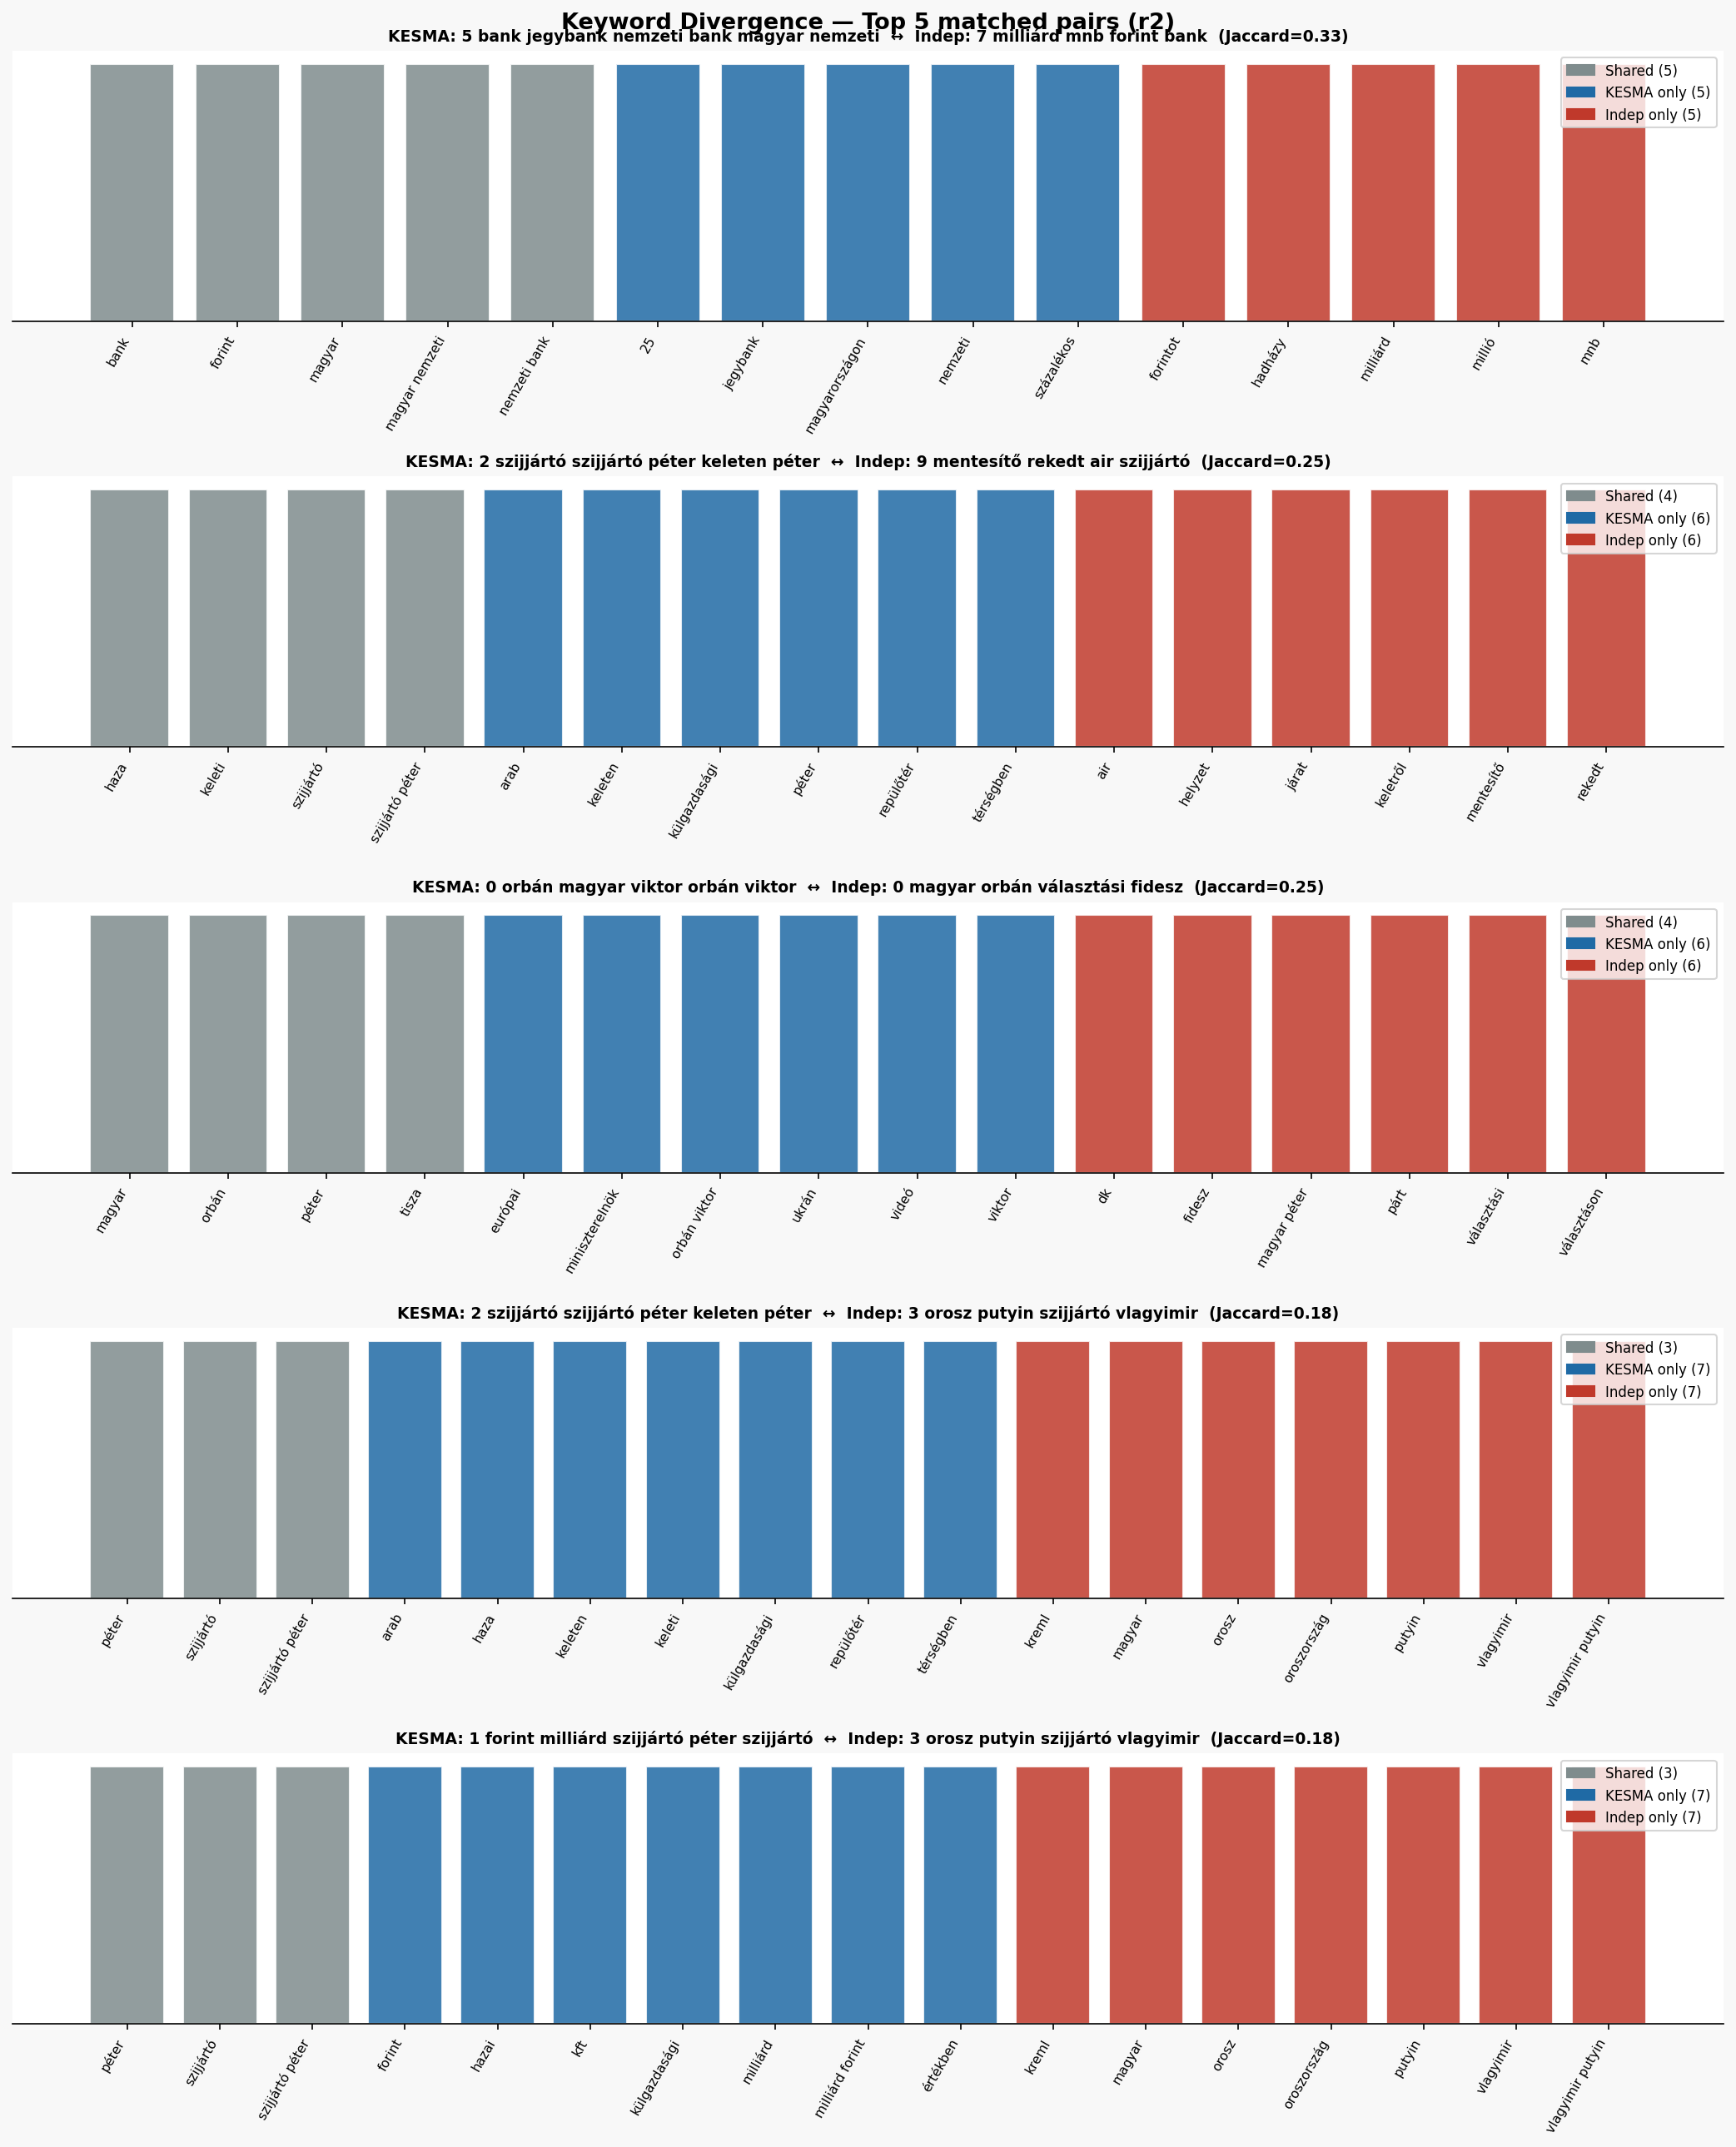

The file beside this chart, header and first rows:
kesma_topic_id, kesma_topic_name, indep_topic_id, indep_topic_name, jaccard, n_shared, n_kesma_only, n_indep_only, shared_keywords, kesma_only_keywords, indep_only_keywords
5, 5_bank_jegybank_nemzeti bank_magyar nemz…, 7, 7_milliárd_mnb_forint_bank, 0.3333, 5, 5, 5, bank, forint, magyar, magyar nemzeti, ne…, 25, jegybank, magyarországon, nemzeti, s…, forintot, hadházy, milliárd, millió, mnb
0, 0_orbán_magyar_viktor_orbán viktor, 0, 0_magyar_orbán_választási_fidesz, 0.25, 4, 6, 6, magyar, orbán, péter, tisza, európai, miniszterelnök, orbán viktor, u…, dk, fidesz, magyar péter, párt, választá…
2, 2_szijjártó_szijjártó péter_keleten_péte…, 9, 9_mentesítő_rekedt_air_szijjártó, 0.25, 4, 6, 6, haza, keleti, szijjártó, szijjártó péter, arab, keleten, külgazdasági, péter, repü…, air, helyzet, járat, keletről, mentesítő…
1, 1_forint_milliárd_szijjártó péter_szijjá…, 3, 3_orosz_putyin_szijjártó_vlagyimir, 0.1765, 3, 7, 7, péter, szijjártó, szijjártó péter, forint, hazai, kft, külgazdasági, milliá…, kreml, magyar, orosz, oroszország, putyi…
2, 2_szijjártó_szijjártó péter_keleten_péte…, 3, 3_orosz_putyin_szijjártó_vlagyimir, 0.1765, 3, 7, 7, péter, szijjártó, szijjártó péter, arab, haza, keleten, keleti, külgazdaság…, kreml, magyar, orosz, oroszország, putyi…
1, 1_forint_milliárd_szijjártó péter_szijjá…, 9, 9_mentesítő_rekedt_air_szijjártó, 0.1111, 2, 8, 8, szijjártó, szijjártó péter, forint, hazai, kft, külgazdasági, milliá…, air, haza, helyzet, járat, keleti, kelet…
0, 0_orbán_magyar_viktor_orbán viktor, 3, 3_orosz_putyin_szijjártó_vlagyimir, 0.1111, 2, 8, 8, magyar, péter, európai, miniszterelnök, orbán, orbán vi…, kreml, orosz, oroszország, putyin, szijj…
0, 0_orbán_magyar_viktor_orbán viktor, 4, 4_barátság_kőolajvezeték_barátság kőolaj…, 0.1111, 2, 8, 8, európai, orbán, magyar, miniszterelnök, orbán viktor, pé…, barátság, barátság kőolajvezeték, kőolaj…
4, 4_termékek_hatóság_élelmiszer_nemzeti, 19, 19_catl_debreceni_debreceni catl_debrece…, 0.1111, 2, 8, 8, kft, veszélyes, hatóság, kereskedelmi, nemzeti, online, …, anyagokat, catl, debrecen, debreceni, de…
1, 1_forint_milliárd_szijjártó péter_szijjá…, 7, 7_milliárd_mnb_forint_bank, 0.1111, 2, 8, 8, forint, milliárd, hazai, kft, külgazdasági, milliárd forin…, bank, forintot, hadházy, magyar, magyar …
6, 6_budapest_közlekedési_út_március, 31, 31_budapest_máv_vonalon_vasúti, 0.1111, 2, 8, 8, budapest, közlekedési, 15, budapesti, forgalmi, fővárosban, hét…, déli, irányba, ment, máv, vasúti, vonalo…
0, 0_orbán_magyar_viktor_orbán viktor, 10, 10_plakátokat_választási_plakátok_kossut…, 0.0526, 1, 9, 9, péter, európai, magyar, miniszterelnök, orbán, …, díjat, fideszes, jakab, kossuth, plakáto…
0, 0_orbán_magyar_viktor_orbán viktor, 11, 11_ukrán_pénzszállítók_ukrán pénzszállít…, 0.0526, 1, 9, 9, ukrán, európai, magyar, miniszterelnök, orbán, …, hatóságok, lefoglalt, magyar hatóságok, …
3, 3_férfi_férfit_rendőr_rendőrség, 44, 44_karácsony_karácsony gergely_gergely_b…, 0.0526, 1, 9, 9, bíróság, fiatal, férfi, férfit, nő, rendőr, rendő…, büntetőeljárást, felfüggesztette, főpolg…
1, 1_forint_milliárd_szijjártó péter_szijjá…, 19, 19_catl_debreceni_debreceni catl_debrece…, 0.0526, 1, 9, 9, kft, forint, hazai, külgazdasági, milliárd, m…, anyagokat, catl, debrecen, debreceni, de…
9, 9_épület_húsvétvasárnap_ikonikus_egykori, 16, 16_444_percről percre_percről_győztesnek, 0.0526, 1, 9, 9, turisztikai, beszédet mond, egykori, húsvétvasárnap, …, 444, békemenetet, győztesnek, kormánypár…
4, 4_termékek_hatóság_élelmiszer_nemzeti, 36, 36_európai_ep_eu_unió, 0.0526, 1, 9, 9, kereskedelmi, hatóság, kft, nemzeti, online, piacon, t…, bizottság, ep, eu, európai, európai bizo…
1, 1_forint_milliárd_szijjártó péter_szijjá…, 43, 43_forint_euró_erősödött_reggel, 0.0526, 1, 9, 9, forint, hazai, kft, külgazdasági, milliárd, mill…, csúcsra, dollár, erősödött, esti, euró, …
0, 0_orbán_magyar_viktor_orbán viktor, 36, 36_európai_ep_eu_unió, 0.0526, 1, 9, 9, európai, magyar, miniszterelnök, orbán, orbán vik…, bizottság, ep, eu, európai bizottság, eu…
3, 3_férfi_férfit_rendőr_rendőrség, 41, 41_máv_embert_történt_szerdára, 0.0526, 1, 9, 9, történt, bíróság, fiatal, férfi, férfit, nő, rend…, baleset, dőlt, embert, máv, szerdára, sz…
0, 0_orbán_magyar_viktor_orbán viktor, 2, 2_bence_szabó_szabó bence_nyomozó, 0.0526, 1, 9, 9, tisza, európai, magyar, miniszterelnök, orbán, …, alkotmányvédelmi, alkotmányvédelmi hivat…
1, 1_forint_milliárd_szijjártó péter_szijjá…, 10, 10_plakátokat_választási_plakátok_kossut…, 0.0526, 1, 9, 9, péter, forint, hazai, kft, külgazdasági, milliá…, díjat, fideszes, jakab, kossuth, plakáto…
1, 1_forint_milliárd_szijjártó péter_szijjá…, 0, 0_magyar_orbán_választási_fidesz, 0.0526, 1, 9, 9, péter, forint, hazai, kft, külgazdasági, milliá…, dk, fidesz, magyar, magyar péter, orbán,…
2, 2_szijjártó_szijjártó péter_keleten_péte…, 0, 0_magyar_orbán_választási_fidesz, 0.0526, 1, 9, 9, péter, arab, haza, keleten, keleti, külgazdaság…, dk, fidesz, magyar, magyar péter, orbán,…
2, 2_szijjártó_szijjártó péter_keleten_péte…, 10, 10_plakátokat_választási_plakátok_kossut…, 0.0526, 1, 9, 9, péter, arab, haza, keleten, keleti, külgazdaság…, díjat, fideszes, jakab, kossuth, plakáto…
4, 4_termékek_hatóság_élelmiszer_nemzeti, 39, 39_samsung_gödi_gödi samsung_gyár, 0.0526, 1, 9, 9, veszélyes, hatóság, kereskedelmi, kft, nemzeti, onl…, fico, gyár, gyárában, gödi, gödi samsung…
0, 0_orbán_magyar_viktor_orbán viktor, 6, 6_védett_üzemanyag_kormány_ár, 0.0526, 1, 9, 9, magyar, európai, miniszterelnök, orbán, orbán vi…, benzin, dízel, kormány, liter, rendkívül…
2, 2_szijjártó_szijjártó péter_keleten_péte…, 18, 18_drón_dróntámadás_dubaji_repülőtér, 0.0526, 1, 9, 9, repülőtér, arab, haza, keleten, keleti, külgazdaság…, amerikai, drón, drón csapódott, drónok, …
5, 5_bank_jegybank_nemzeti bank_magyar nemz…, 0, 0_magyar_orbán_választási_fidesz, 0.0526, 1, 9, 9, magyar, 25, bank, forint, jegybank, magyar nemze…, dk, fidesz, magyar péter, orbán, párt, p…
5, 5_bank_jegybank_nemzeti bank_magyar nemz…, 3, 3_orosz_putyin_szijjártó_vlagyimir, 0.0526, 1, 9, 9, magyar, 25, bank, forint, jegybank, magyar nemze…, kreml, orosz, oroszország, putyin, péter…
5, 5_bank_jegybank_nemzeti bank_magyar nemz…, 6, 6_védett_üzemanyag_kormány_ár, 0.0526, 1, 9, 9, magyar, 25, bank, forint, jegybank, magyar nemze…, benzin, dízel, kormány, liter, rendkívül…
0, 0_orbán_magyar_viktor_orbán viktor, 7, 7_milliárd_mnb_forint_bank, 0.0526, 1, 9, 9, magyar, európai, miniszterelnök, orbán, orbán vi…, bank, forint, forintot, hadházy, magyar …
5, 5_bank_jegybank_nemzeti bank_magyar nemz…, 43, 43_forint_euró_erősödött_reggel, 0.0526, 1, 9, 9, forint, 25, bank, jegybank, magyar, magyar nemze…, csúcsra, dollár, erősödött, esti, euró, …
0, 0_orbán_magyar_viktor_orbán viktor, 8, 8_medián_tisza_21_21 kutatóközpont, 0.0526, 1, 9, 9, tisza, európai, magyar, miniszterelnök, orbán, …, 21, 21 kutatóközpont, biztos, intézet, k…
6, 6_budapest_közlekedési_út_március, 40, 40_otthon_duna_3000_vitézy, 0.0526, 1, 9, 9, közlekedési, 15, budapest, budapesti, forgalmi, fővár…, 3000, duna, kisebb, látványos, otp, otth…
7, 7_nyugdíj_havi_2026_13, 0, 0_magyar_orbán_választási_fidesz, 0.0526, 1, 9, 9, magyar, 13, 14, 2026, havi, idősek, kaptak, nyug…, dk, fidesz, magyar péter, orbán, párt, p…
7, 7_nyugdíj_havi_2026_13, 3, 3_orosz_putyin_szijjártó_vlagyimir, 0.0526, 1, 9, 9, magyar, 13, 14, 2026, havi, idősek, kaptak, nyug…, kreml, orosz, oroszország, putyin, péter…
7, 7_nyugdíj_havi_2026_13, 6, 6_védett_üzemanyag_kormány_ár, 0.0526, 1, 9, 9, magyar, 13, 14, 2026, havi, idősek, kaptak, nyug…, benzin, dízel, kormány, liter, rendkívül…
7, 7_nyugdíj_havi_2026_13, 7, 7_milliárd_mnb_forint_bank, 0.0526, 1, 9, 9, magyar, 13, 14, 2026, havi, idősek, kaptak, nyug…, bank, forint, forintot, hadházy, magyar …
8, 8_terjed_halálos_súlyos_vármegyében, 22, 22_gyereket_gyerekek_dúró_gyerek, 0.0526, 1, 9, 9, száma, fejét, gyorsan, halálos, járvány, ritka,…, dúró, gyerek, gyerekek, gyereket, gyerme…
0, 0_orbán_magyar_viktor_orbán viktor, 24, 24_orosz_oroszország_ukrán_tengeren, 0.0526, 1, 9, 9, ukrán, európai, magyar, miniszterelnök, orbán, …, dróntámadás, ember, hajót, meghaltak, ol…
9, 9_épület_húsvétvasárnap_ikonikus_egykori, 25, 25_szerb_találtak_talált_aleksandar, 0.0, 0, 10, 10, , beszédet mond, egykori, húsvétvasárnap, …, aleksandar, aleksandar vučić, egységek, …
9, 9_épület_húsvétvasárnap_ikonikus_egykori, 26, 26_forinttal_benzin_bruttó_ára, 0.0, 0, 10, 10, , beszédet mond, egykori, húsvétvasárnap, …, benzin, bruttó, emelkedik, forinttal, gá…
9, 9_épület_húsvétvasárnap_ikonikus_egykori, 27, 27_facebook_digitális_rádió_kúria, 0.0, 0, 10, 10, , beszédet mond, egykori, húsvétvasárnap, …, alkotmánybíróság, digitális, facebook, f…
9, 9_épület_húsvétvasárnap_ikonikus_egykori, 28, 28_tűz_katasztrófavédelmi_kigyulladt_tűz…, 0.0, 0, 10, 10, , beszédet mond, egykori, húsvétvasárnap, …, főigazgatóság, helyszínre, katasztrófavé…
9, 9_épület_húsvétvasárnap_ikonikus_egykori, 29, 29_katolikus_szent_sulyok_templomban, 0.0, 0, 10, 10, , beszédet mond, egykori, húsvétvasárnap, …, jeruzsálemi, katolikus, keresztény, közt…
0, 0_orbán_magyar_viktor_orbán viktor, 28, 28_tűz_katasztrófavédelmi_kigyulladt_tűz…, 0.0, 0, 10, 10, , európai, magyar, miniszterelnök, orbán, …, főigazgatóság, helyszínre, katasztrófavé…
0, 0_orbán_magyar_viktor_orbán viktor, 29, 29_katolikus_szent_sulyok_templomban, 0.0, 0, 10, 10, , európai, magyar, miniszterelnök, orbán, …, jeruzsálemi, katolikus, keresztény, közt…
0, 0_orbán_magyar_viktor_orbán viktor, 30, 30_véget_cbs_trump_véget ért, 0.0, 0, 10, 10, , európai, magyar, miniszterelnök, orbán, …, cbs, donald, donald trump, háború, iráni…
0, 0_orbán_magyar_viktor_orbán viktor, 31, 31_budapest_máv_vonalon_vasúti, 0.0, 0, 10, 10, , európai, magyar, miniszterelnök, orbán, …, budapest, déli, irányba, közlekedési, me…
0, 0_orbán_magyar_viktor_orbán viktor, 32, 32_háború_globális_hormuzi_olaj, 0.0, 0, 10, 10, , európai, magyar, miniszterelnök, orbán, …, energiaügynökség, globális, hormuzi, hor…
0, 0_orbán_magyar_viktor_orbán viktor, 33, 33_legfelsőbb_hamenei_ajatollah_modzstab…, 0.0, 0, 10, 10, , európai, magyar, miniszterelnök, orbán, …, ajatollah, ali, hamenei, iráni, legfelső…
0, 0_orbán_magyar_viktor_orbán viktor, 34, 34_ára_brent_olaj_hordónkénti, 0.0, 0, 10, 10, , európai, magyar, miniszterelnök, orbán, …, brent, dollár, dollárra, hordónkénti, ho…
0, 0_orbán_magyar_viktor_orbán viktor, 35, 35_ner_mészáros_árfolyama_cégek, 0.0, 0, 10, 10, , európai, magyar, miniszterelnök, orbán, …, cégek, global, lőrinc, mészáros, mészáro…
0, 0_orbán_magyar_viktor_orbán viktor, 37, 37_hormuzi szorost_szorost_hormuzi_lezár…, 0.0, 0, 10, 10, , európai, magyar, miniszterelnök, orbán, …, elhúzódó, hajót, halad, hormuzi, hormuzi…
0, 0_orbán_magyar_viktor_orbán viktor, 38, 38_szoroson_hormuzi szoroson_hormuzi_haj…, 0.0, 0, 10, 10, , európai, magyar, miniszterelnök, orbán, …, hajó, hajók, hajókat, hormuzi, hormuzi s…
0, 0_orbán_magyar_viktor_orbán viktor, 39, 39_samsung_gödi_gödi samsung_gyár, 0.0, 0, 10, 10, , európai, magyar, miniszterelnök, orbán, …, fico, gyár, gyárában, gödi, gödi samsung…
0, 0_orbán_magyar_viktor_orbán viktor, 40, 40_otthon_duna_3000_vitézy, 0.0, 0, 10, 10, , európai, magyar, miniszterelnök, orbán, …, 3000, duna, kisebb, közlekedési, látvány…
0, 0_orbán_magyar_viktor_orbán viktor, 41, 41_máv_embert_történt_szerdára, 0.0, 0, 10, 10, , európai, magyar, miniszterelnök, orbán, …, baleset, dőlt, embert, máv, szerdára, sz…
0, 0_orbán_magyar_viktor_orbán viktor, 42, 42_háborús feszültség_trump mondja_megak…, 0.0, 0, 10, 10, , európai, magyar, miniszterelnök, orbán, …, amerikai haditengerészet, egyrészt, fegy…
... 400 more rows
